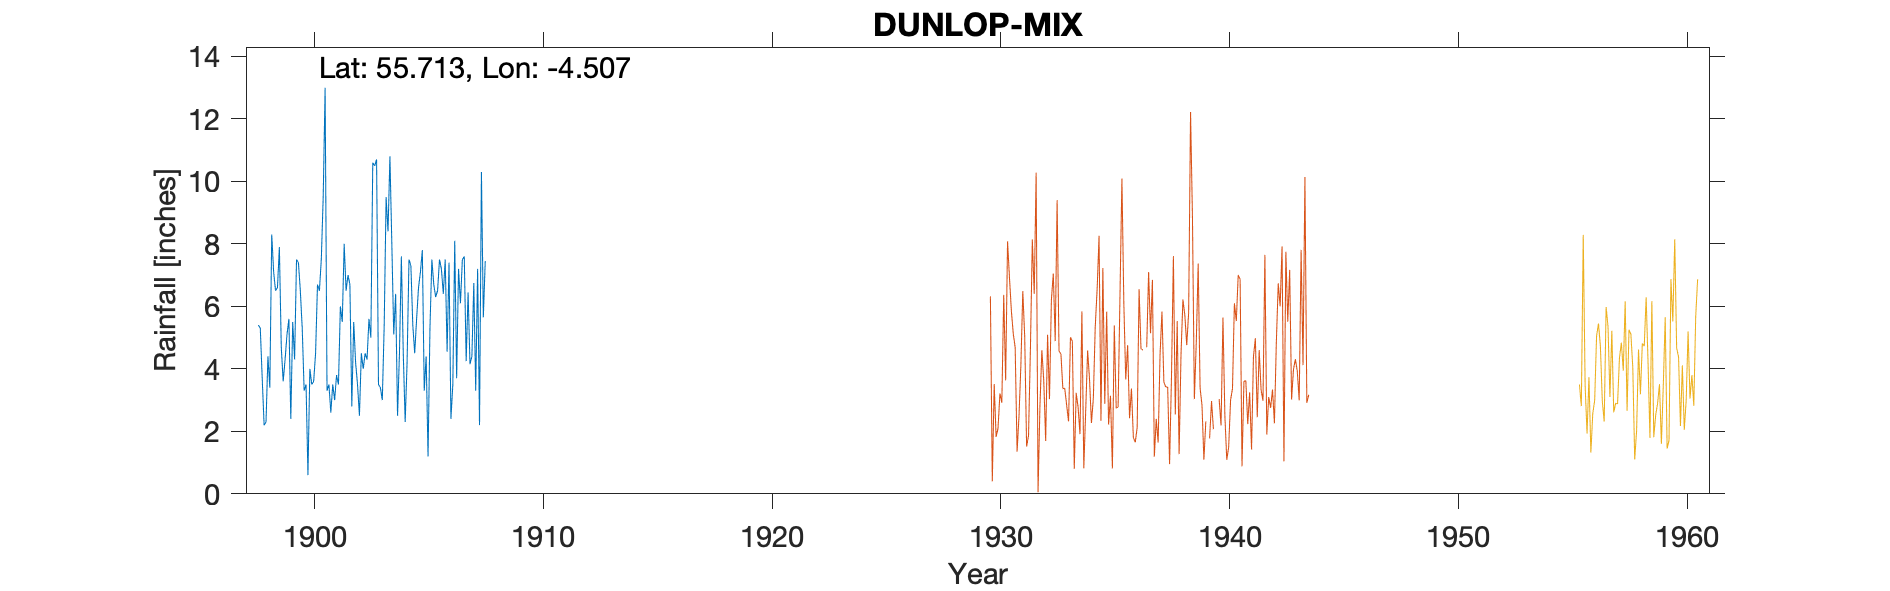

The file beside this chart, header and first rows:
DUNLOP, DUNLOP HOUSE, , , , , , , , , , , , , , , , , , , , 
Grid ref, NS426495, Long, -4.507, Lat, 55.71, Elevation, 550, ft, , , , , , , , , , , , 
Station no, 5244, , , , , , , , , , , , , , , , , , , 
, 1890, 1891, 1892, 1893, 1894, 1895, 1896, 1897, 1898, 1899, 1900, 1901, 1902, 1903, 1904, 1905, 1906, 1907, 1908, 1909
January, , , , , , , , , 5.4, 4.7, 3.3, 3.3, 6.7, 10.6, 6.4, 6.6, 7.2, 7.6, , 
February, , , , , , , , , 5.3, 3.6, 3.5, 3.5, 2.8, 10.5, 2.5, 7.1, 6.4, 4.25, , 
March, , , , , , , , , 3.7, 4.3, 0.6, 2.6, 5.5, 10.7, 4.5, 7.8, 7.5, 6.45, , 
April, , , , , , , , , 2.2, 5.1, 4, 3.5, 4.2, 3.5, 7.6, 3.3, 4.55, 4.15, , 
May, , , , , , , , , 2.3, 5.6, 3.5, 3, 3.5, 3.4, 4.5, 4.4, 7.4, 4.4, , 
June, , , , , , , , , 4.4, 2.4, 3.6, 3.8, 2.5, 3, 2.3, 1.2, 2.4, 6.75, , 
July, , , , , , , , , 3.4, 5.5, 4.5, 3.5, 4.5, 5.4, 4.2, 5.3, 3.5, 3.3, , 
August, , , , , , , , , 8.3, 4.3, 6.7, 6, 4, 9.5, 7.5, 7.5, 8.1, 7.2, , 
September, , , , , , , , , 7.1, 7.5, 6.5, 5.5, 4.5, 8.4, 7.3, 6.7, 3.7, 2.2, , 
October, , , , , , , , , 6.5, 7.4, 7.5, 8, 4.3, 10.8, 5.4, 6.3, 7.2, 10.3, , 
November, , , , , , , , , 6.6, 6.5, 9.5, 6.5, 5.6, 8, 4.5, 6.5, 6.1, 5.65, , 
December, , , , , , , , , 7.9, 5.3, 13, 7, 5, 5.1, 5.6, 7.5, 7.5, 7.45, , 
Total, , , , , , , , , 63.1, 62.2, 66.2, 56.2, 53.1, 88.9, 62.3, 70.2, 71.55, 69.7, , 
